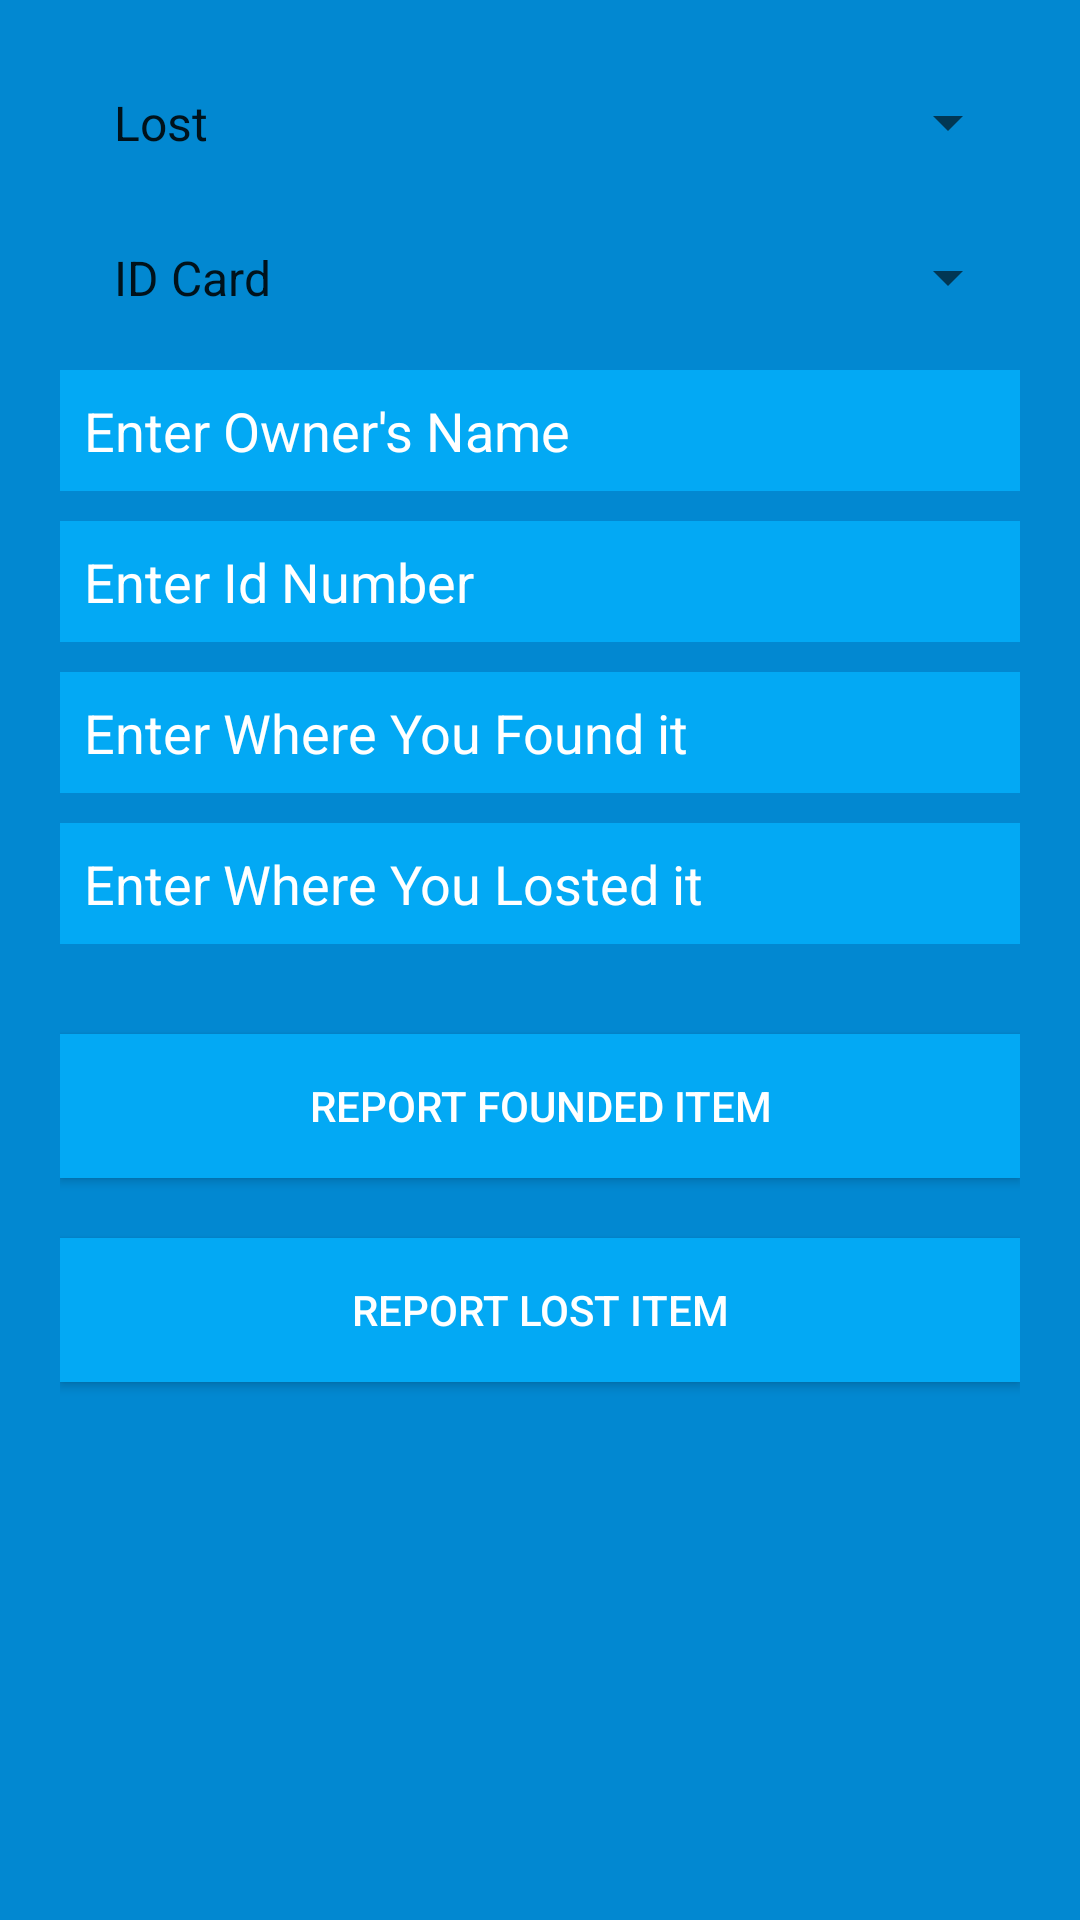

This screen was rendered from an Android layout file. Write that file and the resources it references.
<!-- AndroidManifest.xml: application theme AppTheme -->
<!-- res/layout/fragment_cards.xml -->
<?xml version="1.0" encoding="utf-8"?>
<LinearLayout
    xmlns:android="http://schemas.android.com/apk/res/android"
    android:layout_width="match_parent"
    android:layout_height="wrap_content"
    android:layout_gravity="center"
    android:orientation="vertical"
    android:background="@color/primary_dark"
    android:paddingLeft="20dp"
    android:paddingRight="20dp" >
    <Spinner
        android:id="@+id/spinner_report"
        android:entries="@array/reports"
        android:layout_width="match_parent"
        android:layout_height="wrap_content"
        android:layout_marginTop="20dp"
        android:padding="10dp"
        android:layout_marginBottom="10dp" />
    <Spinner
        android:id="@+id/spinner_cardtypes"
        android:entries="@array/cardstypes"
        android:layout_width="match_parent"
        android:layout_height="wrap_content"
        android:padding="10dp"
        android:layout_marginBottom="10dp" />
    <EditText
        android:id="@+id/owner_name"
        android:layout_width="match_parent"
        android:layout_height="wrap_content"
        android:layout_marginBottom="10dp"
        android:background="@color/primary"
        android:hint="@string/hint_owner_name"
        android:padding="8dp"
        android:singleLine="true"
        android:inputType="textCapWords"
        android:textColor="@color/white"
        android:textColorHint="@color/white" />
    <EditText
        android:id="@+id/id_number"
        android:layout_width="match_parent"
        android:layout_height="wrap_content"
        android:layout_marginBottom="10dp"
        android:background="@color/primary"
        android:hint="@string/hint_id_number"
        android:inputType="number"
        android:padding="8dp"
        android:singleLine="true"
        android:textColor="@color/white"
        android:textColorHint="@color/white" />

    <EditText
        android:id="@+id/found_location"
        android:layout_width="match_parent"
        android:layout_height="wrap_content"
        android:layout_marginBottom="10dp"
        android:background="@color/primary"
        android:hint="@string/hint_found_location"
        android:inputType="textCapWords"
        android:padding="8dp"
        android:singleLine="true"
        android:textColor="@color/white"
        android:textColorHint="@color/white" />
    <EditText
        android:id="@+id/lost_location"
        android:layout_width="match_parent"
        android:layout_height="wrap_content"
        android:layout_marginBottom="10dp"
        android:background="@color/primary"
        android:hint="@string/hint_lost_location"
        android:inputType="textCapWords"
        android:padding="8dp"
        android:singleLine="true"
        android:textColor="@color/white"
        android:textColorHint="@color/white" />

    

    <Button
        android:id="@+id/btnReportFound"
        android:layout_width="match_parent"
        android:layout_height="wrap_content"
        android:layout_marginTop="20dip"
        android:background="@color/primary"
        android:text="@string/btn_report_found"
        android:textColor="@color/white" />
    <Button
        android:id="@+id/btnReportLost"
        android:layout_width="match_parent"
        android:layout_height="wrap_content"
        android:layout_marginTop="20dip"
        android:background="@color/primary"
        android:text="@string/btn_report_lost"
        android:textColor="@color/white" />
</LinearLayout>
<!-- resources referenced by this layout -->
<resources>
  <string-array name="cardstypes">
          <item>ID Card</item>
          <item>Driving License</item>
          <item>Student Card</item>
      </string-array>
  <string-array name="reports">
          <item>Lost</item>
          <item>Found</item>
      </string-array>
  <color name="primary">#03A9F4</color>
  <color name="primary_dark">#0288D1</color>
  <color name="white">#ffffff</color>
  <string name="btn_report_found">Report Founded Item</string>
  <string name="btn_report_lost">Report Lost Item</string>
  <string name="hint_found_location">Enter Where You Found it</string>
  <string name="hint_id_number">Enter Id Number</string>
  <string name="hint_lost_location">Enter Where You Losted it</string>
  <string name="hint_owner_name">Enter Owner\'s Name</string>
  <style name="AppTheme" parent="Theme.AppCompat.Light.NoActionBar">
          
          <item name="colorPrimary">@color/primary</item>
          <item name="colorPrimaryDark">@color/primary_dark</item>
          <item name="colorAccent">@color/accent</item>
          
          <item name="preferenceTheme">@style/AppPreferenceTheme</item>
  
          
          <item name="alertDialogTheme">@style/AppAlertDialog</item>
      </style>
  <color name="accent">#607D8B</color>
  <style name="AppPreferenceTheme" parent="@style/PreferenceThemeOverlay.v14.Material">
          <item name="preferenceFragmentCompatStyle">@style/AppPreferenceFragmentCompatStyle</item>
      </style>
  <style name="AppAlertDialog" parent="Theme.AppCompat.DayNight.Dialog.Alert">
          
          <item name="colorAccent">@color/accent</item>
      </style>
  <style name="AppPreferenceFragmentCompatStyle" parent="@style/PreferenceFragment.Material">
          
          <item name="android:layout">@layout/pref_screen</item>
      </style>
</resources>
